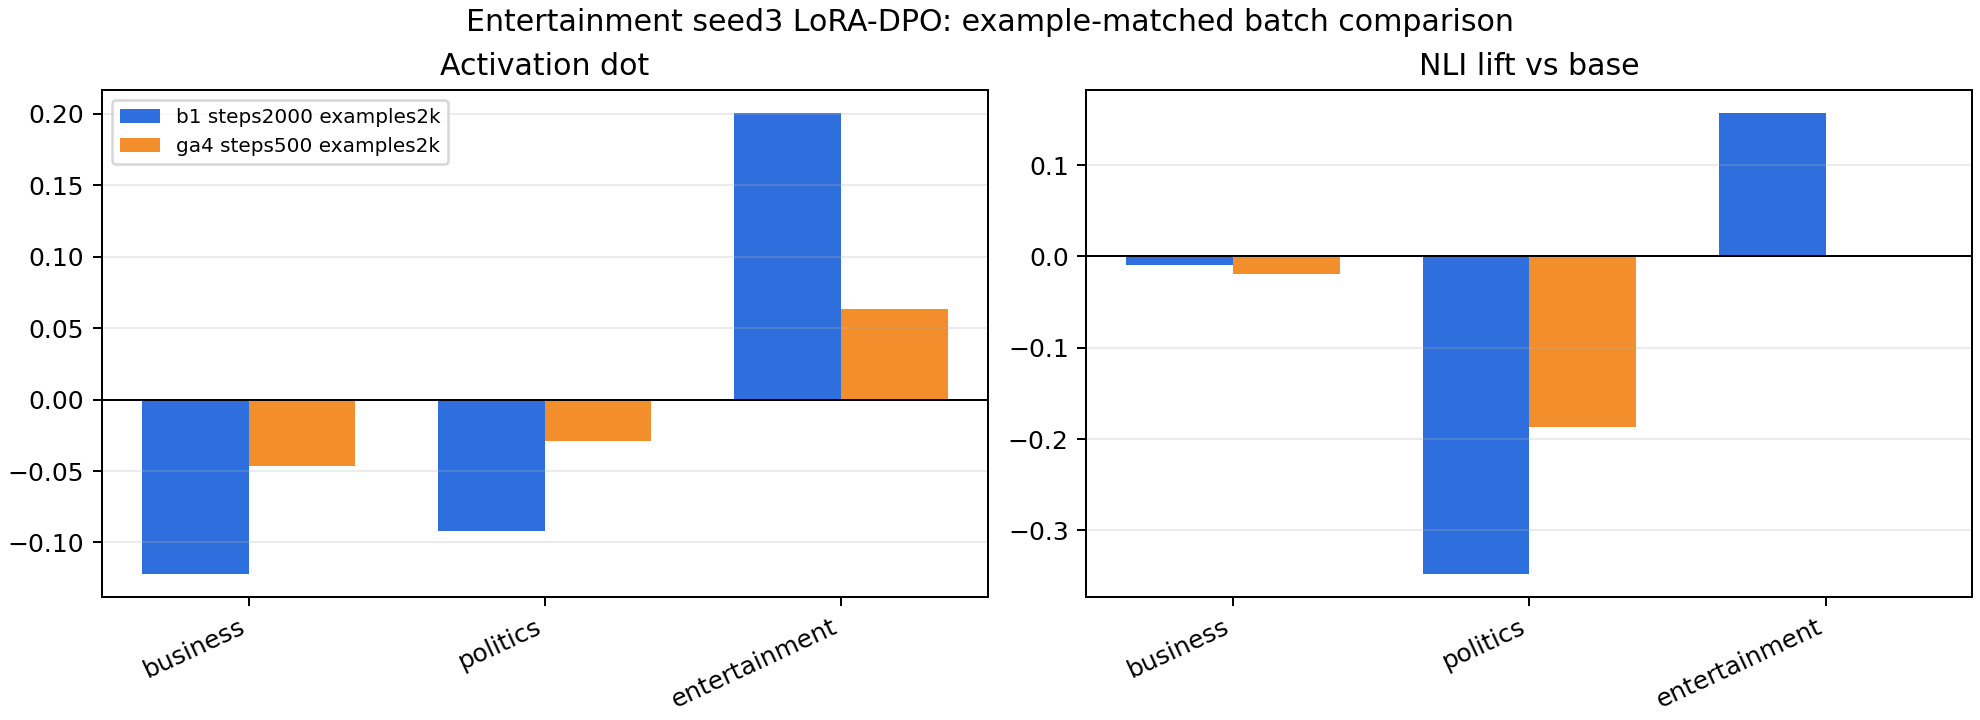

The data file committed next to this chart (first rows):
run, optimizer_steps, grad_accum, trait, activation_dot, nli_lift
b1_steps2000_examples2k, 2000, 1, business, -0.1221, -0.009862
b1_steps2000_examples2k, 2000, 1, politics, -0.09163, -0.3479
b1_steps2000_examples2k, 2000, 1, entertainment, 0.2008, 0.1575
ga4_steps500_examples2k, 500, 4, business, -0.04623, -0.01889
ga4_steps500_examples2k, 500, 4, politics, -0.02908, -0.1869
ga4_steps500_examples2k, 500, 4, entertainment, 0.06339, -0.000228
